Labelled photos from "data", an image-classification folder in Kymer0615/GraffitiTagGeneration. The possible labels are: graffiti, text.

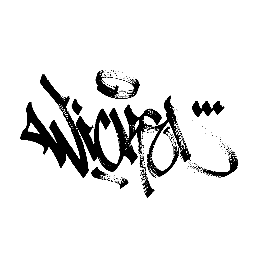
Label: graffiti

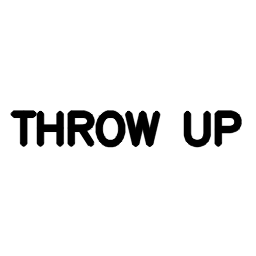
Label: text

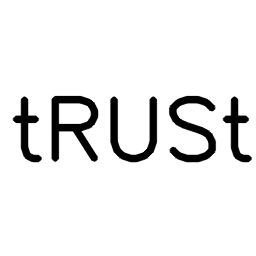
Label: text

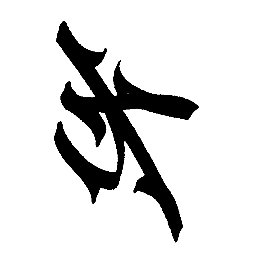
Label: graffiti

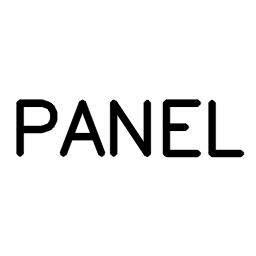
Label: text

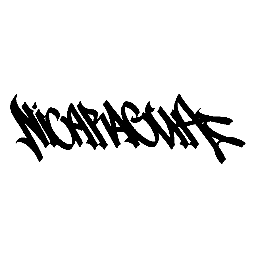
Label: graffiti
